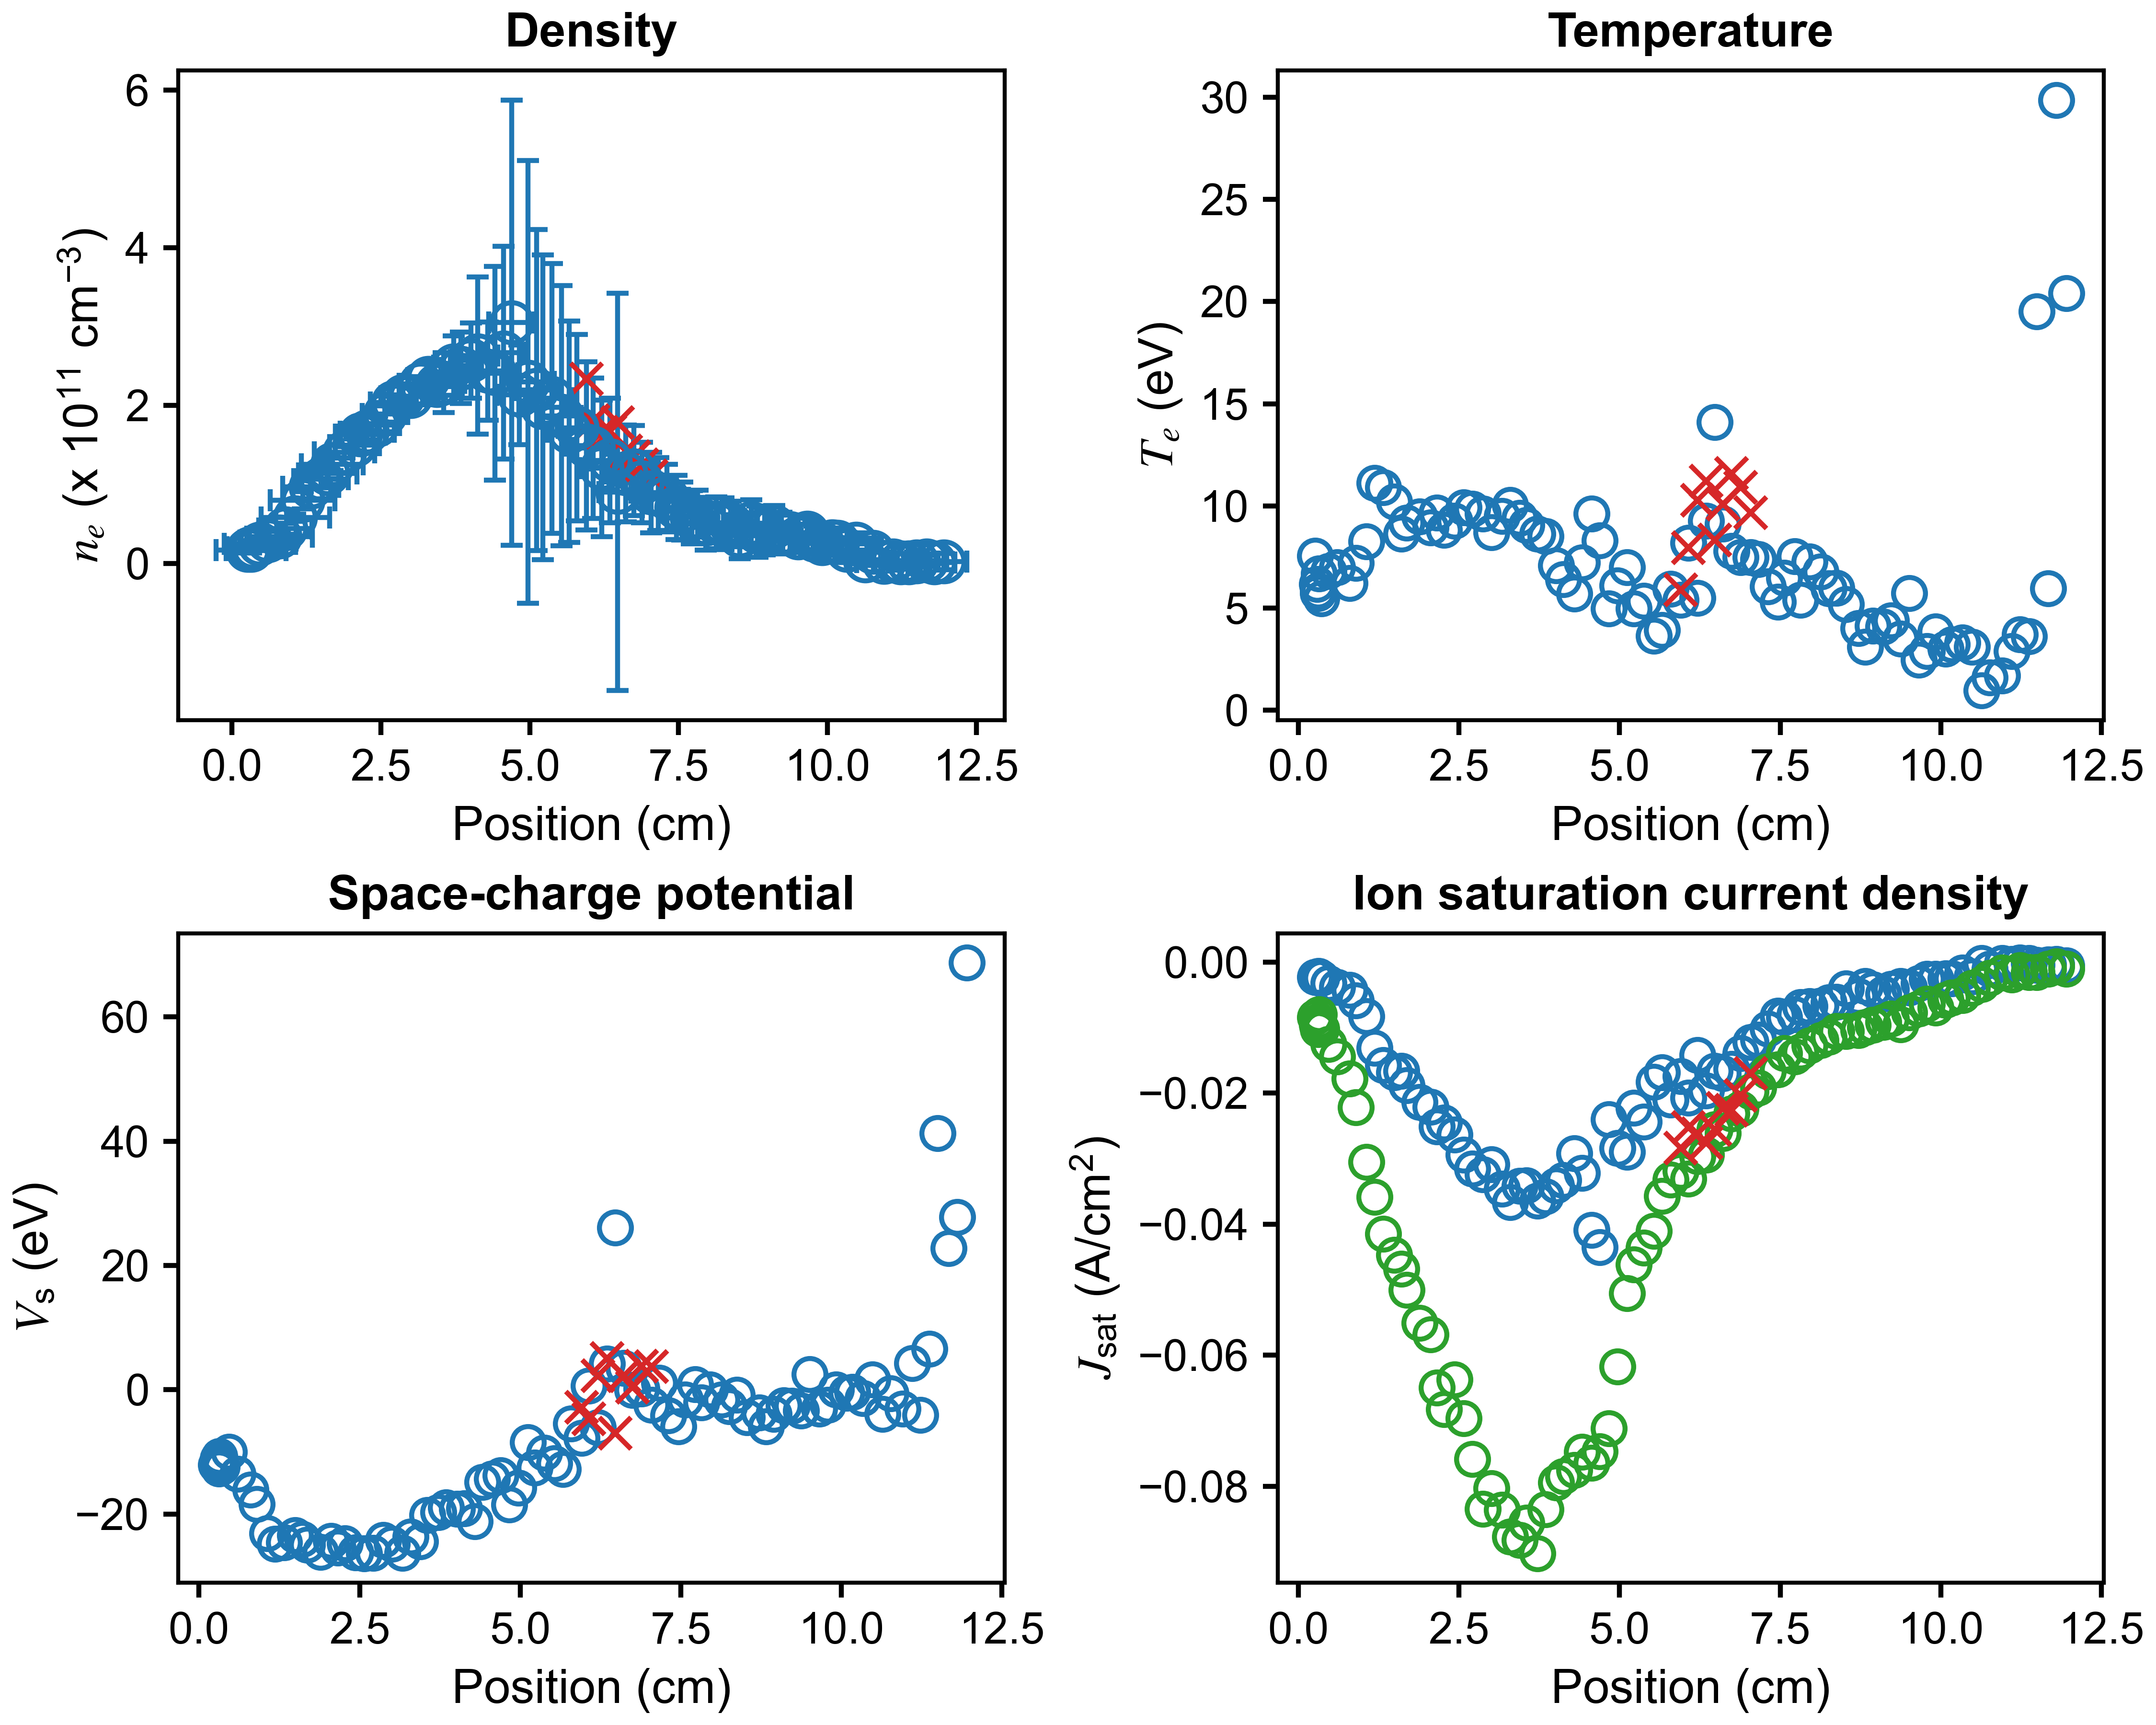

The file beside this chart, header and first rows:
x (cm), n_e (cm^{-3}), T_e (eV), J_sat (A/cm^2), V_sc (eV), J_sat_robust (A/cm^2), x error (cm), n_e error (cm^{-3}), T_e error (eV), J_sat error (A/cm^2), V_sc error (eV)
11.96, 2406072142, 20.41, -0.0005292, 68.7, -0.001038, 0.3907, 10110532595, 95.37, 0.01398, 301.7
11.8, 1094195369, 29.87, -0.00029, 27.79, -0.0006944, 0.3389, 1251837073, 49.19, 0.01422, 126.7
11.67, 3421700880, 5.969, -0.0004186, 22.79, -0.001042, 0.3377, 6913811612, 9.415, 0.003926, 24.75
11.49, 2224648139, 19.52, -0.0004787, 41.29, -0.00153, 0.3632, 14076124998, 91.29, 0.04874, 289.4
11.37, 1427738422, 3.612, -0.0001392, 6.613, -0.001564, 0.3519, 1990919432, 6.521, 0.0007216, 7.15
11.23, 1084364843, 3.698, -0.0001069, -4.039, -0.001284, 0.308, 1005870487, 6.043, 0.0009281, 8.63
11.1, 3596857120, 2.88, -0.000318, 4.298, -0.00194, 0.3298, 9414776363, 4.482, 0.003586, 10.33
10.95, 1989143787, 1.697, -0.0001418, -3.039, -0.00163, 0.4578, 2645630276, 2.921, 0.001335, 4.055
10.76, 14745377100, 1.594, -0.001026, -0.5946, -0.00243, 0.3572, 17300790405, 3.124, 0.00502, 6.813
10.64, 3388742348, 0.9626, -0.0001971, -3.904, -0.003356, 0.2605, 1141797064, 0.6874, 0.0003248, 0.7885
10.49, 24642652482, 3.091, -0.002246, 1.672, -0.003945, 0.3897, 14459827612, 1.64, 0.009279, 3.379
10.33, 17033241182, 3.301, -0.001597, -1.33, -0.00508, 0.3542, 15894375157, 1.901, 0.01617, 4.39
10.17, 27126991426, 3.211, -0.002513, -0.3796, -0.005414, 0.2402, 15427865906, 1.327, 0.01363, 2.861
10.08, 27866268554, 3, -0.002507, -0.4965, -0.005773, 0.2784, 17052186253, 1.411, 0.0138, 2.85
9.916, 25604341120, 3.855, -0.00257, 0.01932, -0.006959, 0.4118, 15054823690, 1.311, 0.01691, 3.109
9.786, 29470059983, 2.898, -0.002613, -2.42, -0.006405, 0.2876, 18023956846, 1.33, 0.01685, 2.746
9.659, 38970155817, 2.476, -0.003233, -3.009, -0.007127, 0.2668, 21225414416, 1.397, 0.01659, 2.845
9.506, 32494067170, 5.716, -0.003896, 2.508, -0.007675, 0.4452, 17028578461, 2.012, 0.02844, 4.918
9.374, 38011196879, 3.506, -0.003659, -3.352, -0.009531, 0.3539, 23214086520, 1.257, 0.02999, 2.876
9.227, 38515371670, 4.381, -0.004092, -2.555, -0.008628, 0.235, 26132382246, 1.91, 0.04175, 4.27
9.107, 46905274575, 4.087, -0.004832, -2.504, -0.009182, 0.4042, 26319029716, 1.403, 0.03855, 3.068
8.944, 40761002960, 4.13, -0.004218, -3.857, -0.009633, 0.3596, 30037530036, 1.781, 0.04878, 4.103
8.827, 40235536735, 3.102, -0.003673, -5.87, -0.009996, 0.2373, 32338751411, 1.419, 0.04348, 2.878
8.719, 51181052014, 4.005, -0.005225, -3.658, -0.01041, 0.4248, 29784446987, 1.524, 0.04561, 3.217
8.528, 35017900499, 5.198, -0.00402, -4.453, -0.01056, 0.3348, 28817503609, 2.406, 0.06409, 6.323
8.375, 49938373354, 5.986, -0.006117, -0.8273, -0.01053, 0.2883, 28970086270, 2.41, 0.0631, 5.552
8.253, 50485408261, 5.961, -0.006172, -2.634, -0.01146, 0.4204, 32941456927, 2.774, 0.07795, 6.421
8.13, 51671205892, 6.772, -0.006702, -1.552, -0.01194, 0.2419, 32922023348, 2.852, 0.08877, 6.794
7.958, 50279627149, 7.276, -0.006743, 0.03091, -0.01276, 0.3706, 33184517064, 2.628, 0.09376, 6.737
7.82, 59035266686, 5.408, -0.006901, -2.022, -0.01371, 0.3394, 33836627101, 1.83, 0.06949, 4.123
7.723, 58559220959, 7.534, -0.007983, 0.8846, -0.01444, 0.3143, 33678942733, 2.608, 0.09561, 6.232
7.566, 66681935930, 6.471, -0.008468, -1.572, -0.01395, 0.3399, 36765828108, 2.011, 0.09454, 4.741
7.465, 70803633870, 5.31, -0.008208, -5.903, -0.01637, 0.3018, 40620868642, 2.101, 0.09748, 4.862
7.306, 82951250376, 6.058, -0.01022, -4.128, -0.01667, 0.3623, 42673496101, 2.018, 0.1118, 4.799
7.162, 87948642698, 7.4, -0.01189, 1.093, -0.01917, 0.259, 45941543990, 3.129, 0.1211, 7.462
7.043, 89945928561, 7.493, -0.01223, -2.427, -0.0198, 0.3429, 50978611792, 3.122, 0.1618, 7.068
6.887, 102623851382, 7.489, -0.01395, 0.2241, -0.02237, 0.3082, 51217778402, 2.639, 0.146, 6.055
6.746, 118007199987, 7.799, -0.01635, -0.05155, -0.0231, 0.3594, 57053018862, 2.442, 0.1764, 5.617
6.61, 113907875825, 9.127, -0.017, 3.473, -0.02616, 0.3521, 61397473879, 3.109, 0.2088, 7.52
6.48, 90577293114, 14.1, -0.01665, 26.12, -0.02552, 0.3213, 251537279642, 70.64, 0.3465, 295
6.35, 130386860854, 9.259, -0.01959, 4.23, -0.0294, 0.3183, 79034764358, 3.533, 0.2666, 8.815
6.212, 120688591200, 5.495, -0.01421, -6.047, -0.02964, 0.3719, 86511073892, 2.36, 0.2206, 5.227
6.07, 145965305511, 8.198, -0.0207, 0.62, -0.03307, 0.3285, 88935998798, 2.975, 0.2901, 6.88
5.955, 149206379554, 5.407, -0.01744, -7.725, -0.03192, 0.3677, 106569542922, 2.325, 0.2866, 5.095
5.796, 171813166113, 5.946, -0.02098, -5.413, -0.0332, 0.3183, 118077154934, 3.539, 0.3066, 6.443
5.664, 166798677085, 3.924, -0.01687, -12.78, -0.03568, 0.3688, 140226117203, 2.263, 0.3314, 4.728
5.531, 187222313482, 3.631, -0.0183, -11.87, -0.04107, 0.3331, 164942432952, 2.063, 0.3517, 3.602
5.376, 209110987209, 5.361, -0.02435, -10.11, -0.04364, 0.3705, 170933237131, 3.075, 0.4932, 5.992
5.222, 197759689187, 4.981, -0.02227, -12.55, -0.04619, 0.4001, 192941825230, 2.94, 0.5739, 6.549
5.119, 219898402005, 6.998, -0.02896, -8.44, -0.05056, 0.3897, 203331095432, 3.441, 0.763, 7.776
4.969, 229830088434, 6.096, -0.02839, -15.73, -0.06172, 0.4408, 280486449192, 4.185, 1.137, 11.15
4.83, 213489053975, 4.972, -0.02402, -18.44, -0.07119, 0.3843, 63026892021, 1.788, 0.1955, 1.91
4.694, 305037833557, 8.3, -0.04352, -13.73, -0.07469, 0.3796, 282142719831, 3.417, 1.52, 10.12
4.562, 267082117256, 9.63, -0.04088, -14.27, -0.07647, 0.3772, 134594591835, 2.682, 0.8571, 6.217
4.416, 240940440261, 7.222, -0.0322, -14.83, -0.07474, 0.3853, 135146674607, 2.203, 0.6371, 5.344
4.296, 243725516687, 5.696, -0.02918, -21.17, -0.0775, 0.3297, 62319409501, 1.734, 0.2371, 1.812
4.126, 263580071717, 6.412, -0.03333, -19.1, -0.07849, 0.3352, 99448615900, 1.816, 0.451, 2.926
4.016, 257154925260, 7.087, -0.03407, -19.19, -0.07947, 0.3479, 47770284198, 1.208, 0.2304, 1.808
3.848, 247848512507, 8.523, -0.03581, -18.95, -0.08355, 0.3387, 45290905559, 1.211, 0.2703, 2.317
3.724, 250708526107, 8.623, -0.03642, -19.71, -0.09023, 0.3411, 37493533469, 1.185, 0.2227, 1.874
... 30 more rows
